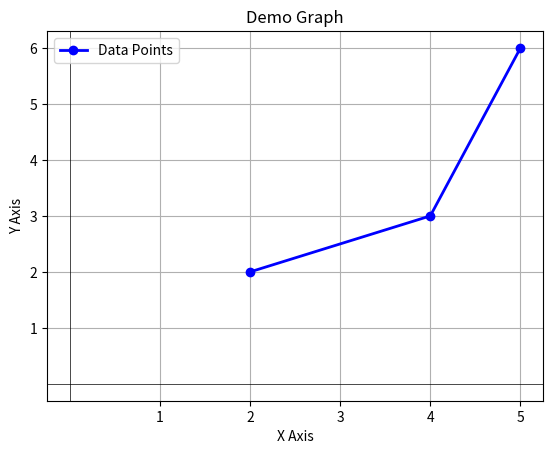

This chart was generated by the following Python code:
import matplotlib.pyplot as plt

x = [2, 4, 5]
y = [2, 3, 6]

plt.plot(x, y, marker='o', linestyle='-', color='blue', linewidth=2)

plt.xlabel('X Axis')
plt.ylabel('Y Axis')
plt.title('Demo Graph')

plt.grid(True)  # Izgara çizgileri ekle

plt.xticks([1, 2, 3, 4, 5, 6])  # x ekseni işaretleri için özelleştirilmiş değerler belirle
plt.yticks([1, 2, 3, 4, 5, 6])  # y ekseni işaretleri için özelleştirilmiş değerler belirle

plt.axhline(0, color='black', linewidth=0.5)  # x ekseni etrafında yatay çizgi çiz
plt.axvline(0, color='black', linewidth=0.5)  # y ekseni etrafında dikey çizgi çiz

plt.legend(['Data Points'], loc='upper left')  # Grafik için açıklama ekleyin

plt.show()
